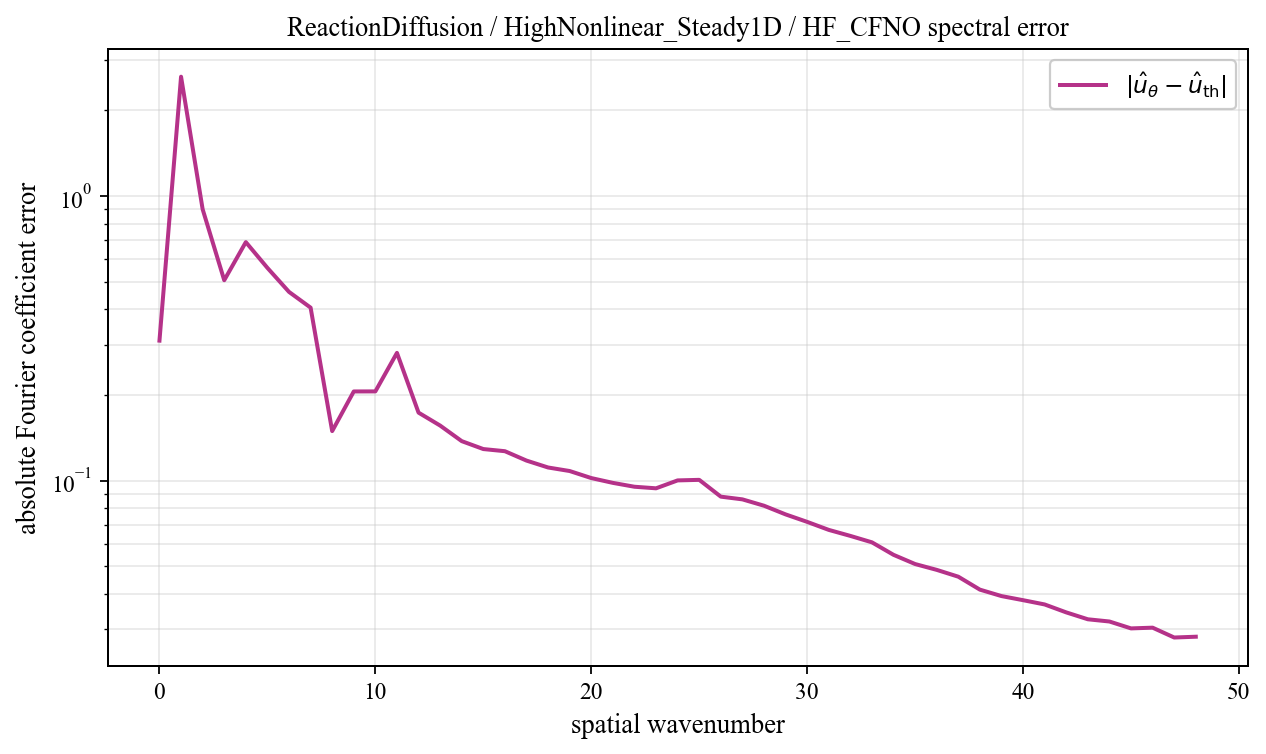

Source data for this figure (header and first rows):
spatial_wavenumber, prediction_magnitude, theory_magnitude, absolute_coefficient_error
0, 0.3265, 0.01607, 0.3104
1, 2.62, 0.03131, 2.628
2, 0.8786, 0.03854, 0.8988
3, 0.2344, 0.2725, 0.5061
4, 0.3097, 0.3892, 0.689
5, 0.4556, 0.1069, 0.5593
6, 0.3489, 0.1316, 0.4605
7, 0.3658, 0.1209, 0.4054
8, 0.0577, 0.2066, 0.1493
9, 0.237, 0.05623, 0.2057
10, 0.2213, 0.03017, 0.2058
11, 0.2827, 0.0197, 0.2811
12, 0.1698, 0.01421, 0.1733
13, 0.1538, 0.01089, 0.1561
14, 0.1355, 0.00871, 0.1376
15, 0.1273, 0.007183, 0.1291
16, 0.1249, 0.006066, 0.1269
17, 0.1156, 0.00522, 0.1176
18, 0.1092, 0.004561, 0.1112
19, 0.1061, 0.004038, 0.1081
20, 0.1001, 0.003614, 0.1021
21, 0.09632, 0.003266, 0.09818
22, 0.09335, 0.002976, 0.09516
23, 0.09224, 0.002732, 0.09395
24, 0.09849, 0.002524, 0.1002
25, 0.0987, 0.002346, 0.1006
26, 0.08596, 0.002193, 0.08782
27, 0.08409, 0.00206, 0.08591
28, 0.07982, 0.001944, 0.08161
29, 0.07433, 0.001842, 0.07608
30, 0.0699, 0.001753, 0.0716
31, 0.06547, 0.001674, 0.06711
32, 0.06233, 0.001604, 0.06392
33, 0.05914, 0.001543, 0.06068
34, 0.05335, 0.001488, 0.05484
35, 0.04946, 0.00144, 0.0509
36, 0.04716, 0.001397, 0.04856
37, 0.0446, 0.001359, 0.04595
38, 0.04006, 0.001326, 0.04138
39, 0.03799, 0.001297, 0.03928
40, 0.03673, 0.001272, 0.03799
41, 0.03546, 0.001251, 0.0367
42, 0.03319, 0.001232, 0.03442
43, 0.03134, 0.001217, 0.03255
44, 0.03077, 0.001205, 0.03197
45, 0.02904, 0.001196, 0.03024
46, 0.02923, 0.001189, 0.03042
47, 0.0269, 0.001185, 0.02809
48, 0.02708, 0.001184, 0.02827
